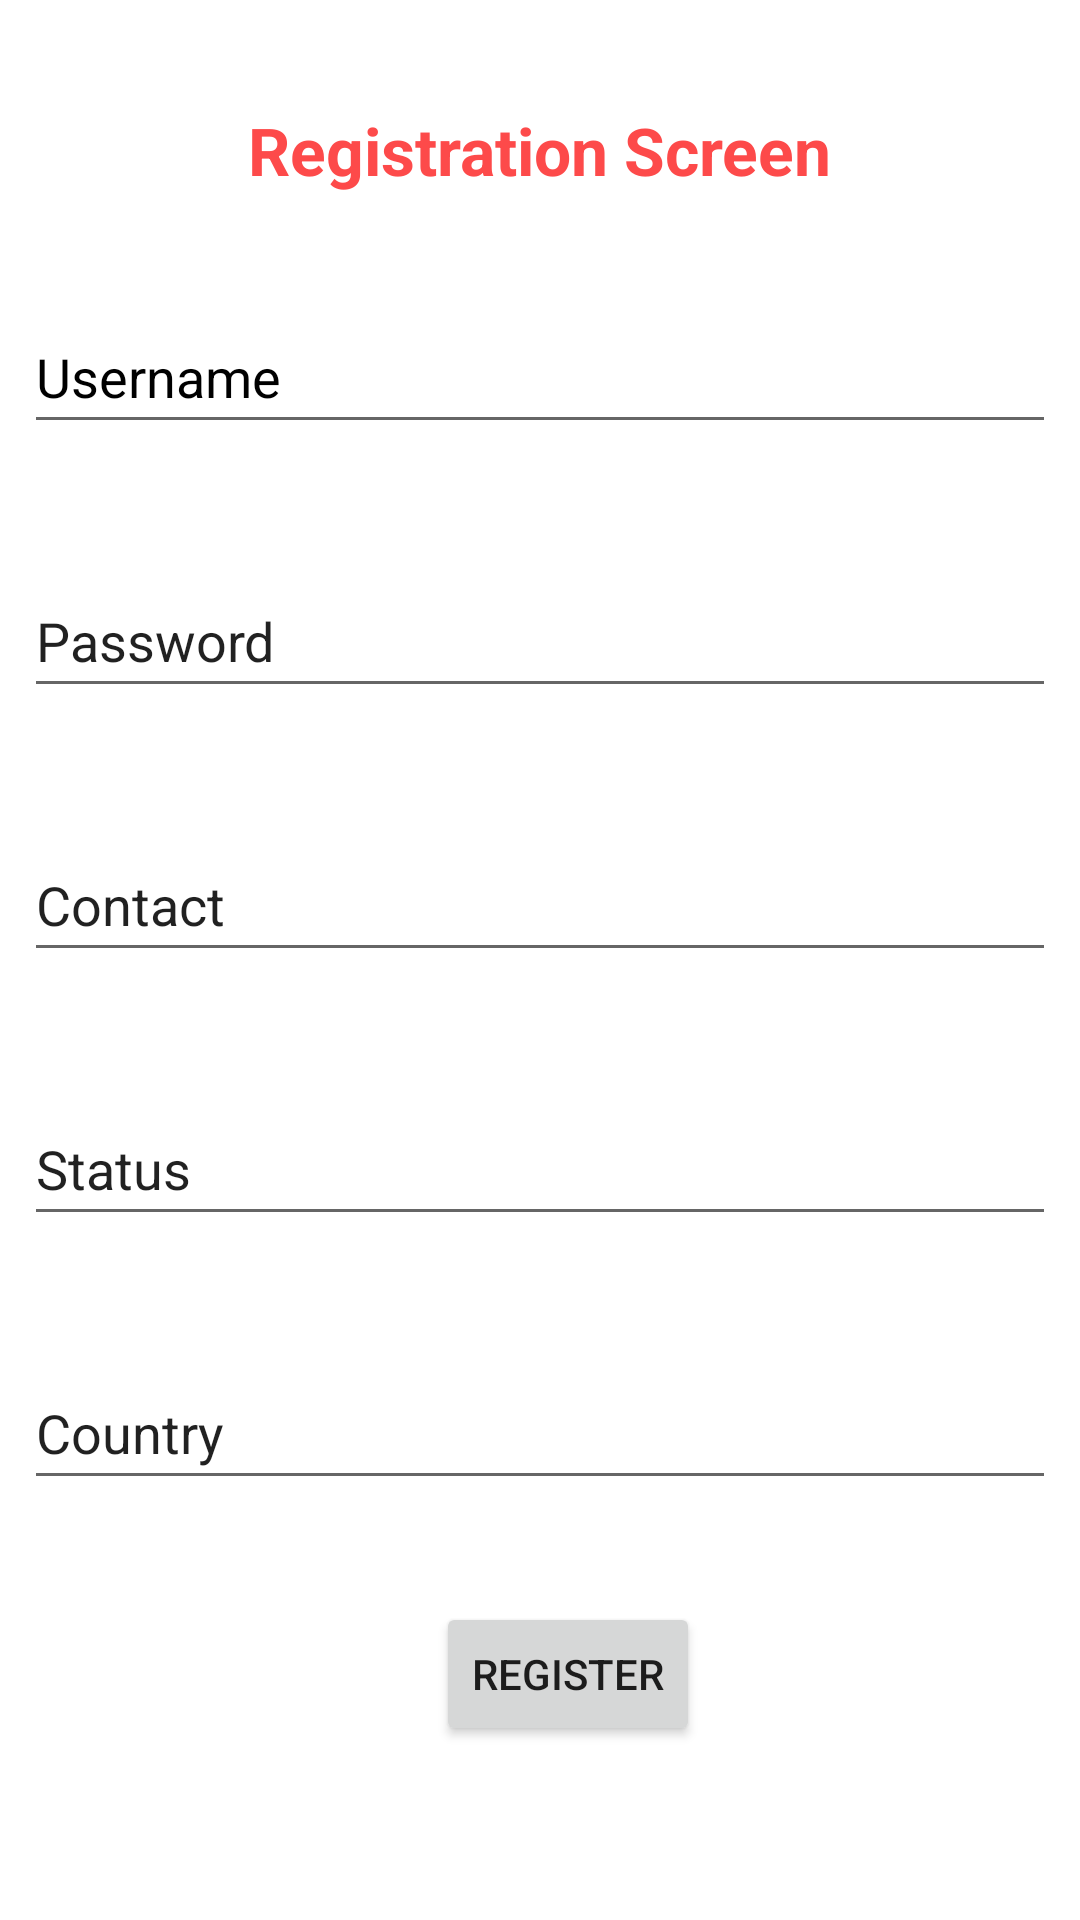

Here is an Android app screen rendered from its layout file. Give the layout XML and the strings, colors and styles it references.
<!-- AndroidManifest.xml: application theme Theme.BloodDonorV2 -->
<!-- res/layout/activity_signup.xml -->
<?xml version="1.0" encoding="utf-8"?>
<androidx.constraintlayout.widget.ConstraintLayout xmlns:android="http://schemas.android.com/apk/res/android"
    xmlns:app="http://schemas.android.com/apk/res-auto"
    xmlns:tools="http://schemas.android.com/tools"
    android:layout_width="match_parent"
    android:layout_height="match_parent"
    tools:context=".SignupActivity">

    <EditText
        android:id="@+id/Username"
        android:layout_width="0dp"
        android:layout_height="48dp"
        android:layout_marginStart="8dp"
        android:layout_marginTop="100dp"
        android:layout_marginEnd="8dp"
        android:hint="@string/Username"
        android:importantForAutofill="no"
        android:inputType="textPersonName"
        android:textColorHint="@color/black"
        app:layout_constraintEnd_toEndOf="parent"
        app:layout_constraintHorizontal_bias="0.0"
        app:layout_constraintStart_toStartOf="parent"
        app:layout_constraintTop_toTopOf="parent">

    </EditText>

    <EditText
        android:id="@+id/Password"
        android:layout_width="0dp"
        android:layout_height="48dp"


        android:layout_marginStart="8dp"
        android:layout_marginTop="40dp"
        android:layout_marginEnd="8dp"
        android:hint="Password"
        android:text="Password"
        app:layout_constraintEnd_toEndOf="parent"
        app:layout_constraintHorizontal_bias="0.0"
        app:layout_constraintStart_toStartOf="parent"
        app:layout_constraintTop_toBottomOf="@+id/Username" />

    <EditText
        android:id="@+id/Country"
        android:layout_width="0dp"
        android:layout_height="48dp"

        android:layout_marginStart="8dp"
        android:layout_marginTop="40dp"
        android:layout_marginEnd="8dp"
        android:hint="Country"
        android:text="Country"
        app:layout_constraintEnd_toEndOf="parent"
        app:layout_constraintStart_toStartOf="parent"
        app:layout_constraintTop_toBottomOf="@+id/Status"
        tools:text="Country" />

    <EditText
        android:id="@+id/Status"
        android:layout_width="0dp"
        android:layout_height="48dp"

        android:layout_marginStart="8dp"
        android:layout_marginTop="40dp"
        android:layout_marginEnd="8dp"
        android:hint="Status"
        android:text="Status"
        app:layout_constraintEnd_toEndOf="parent"

        app:layout_constraintStart_toStartOf="parent"
        app:layout_constraintTop_toBottomOf="@+id/Contact"
        tools:text="Status" />

    <EditText
        android:id="@+id/Contact"
        android:layout_width="0dp"
        android:layout_height="48dp"

        android:layout_marginStart="8dp"
        android:layout_marginTop="40dp"
        android:layout_marginEnd="8dp"
        android:hint="Contact"
        android:text="Contact"
        app:layout_constraintEnd_toEndOf="parent"
        app:layout_constraintHorizontal_bias="0.0"
        app:layout_constraintStart_toStartOf="parent"
        app:layout_constraintTop_toBottomOf="@+id/Password"
        tools:text="Contact" />

    <EditText
        android:id="@+id/Bloodgroup"
        android:layout_width="0dp"
        android:layout_height="48dp"

        android:layout_marginStart="8dp"
        android:layout_marginTop="40dp"
        android:layout_marginEnd="8dp"
        android:layout_marginBottom="148dp"
        android:hint="Bloodgroup"
        android:text="BloodGroup"
        app:layout_constraintBottom_toBottomOf="parent"
        app:layout_constraintEnd_toEndOf="parent"
        app:layout_constraintHorizontal_bias="0.0"
        app:layout_constraintStart_toStartOf="parent"
        app:layout_constraintTop_toBottomOf="@+id/Country"
        app:layout_constraintVertical_bias="1.0"
        tools:text="BloodGroup" />

    <Button
        android:id="@+id/Register"
        android:layout_width="wrap_content"
        android:layout_height="wrap_content"
        android:layout_marginTop="40dp"
        android:layout_marginBottom="8dp"
        android:text="Register"
        app:icon="@android:drawable/stat_sys_download_done"
        app:layout_constraintBottom_toBottomOf="parent"
        app:layout_constraintEnd_toEndOf="parent"
        app:layout_constraintHorizontal_bias="0.534"
        app:layout_constraintStart_toStartOf="parent"
        app:layout_constraintTop_toBottomOf="@+id/Bloodgroup"
        app:layout_constraintVertical_bias="0.038" />

    <TextView
        android:id="@+id/Registration"
        android:layout_width="wrap_content"
        android:layout_height="wrap_content"
        android:layout_marginTop="8dp"
        android:layout_marginBottom="8dp"
        android:text="Registration Screen"
        android:textAlignment="gravity"
        android:textAppearance="@style/TextAppearance.AppCompat.Large"
        android:textColor="#FD4A4A"
        android:textStyle="bold"
        app:layout_constraintBottom_toTopOf="@+id/Username"
        app:layout_constraintEnd_toEndOf="parent"
        app:layout_constraintStart_toStartOf="parent"
        app:layout_constraintTop_toTopOf="parent" />

</androidx.constraintlayout.widget.ConstraintLayout>
<!-- resources referenced by this layout -->
<resources>
  <string name="Username">Username</string>
  <style name="Theme.BloodDonorV2" parent="Theme.MaterialComponents.DayNight.DarkActionBar">
          
          <item name="colorPrimary">@color/purple_500</item>
          <item name="colorPrimaryVariant">@color/purple_700</item>
          <item name="colorOnPrimary">@color/white</item>
          
          <item name="colorSecondary">@color/teal_200</item>
          <item name="colorSecondaryVariant">@color/teal_700</item>
          <item name="colorOnSecondary">@color/black</item>
          
          <item name="android:statusBarColor" tools:targetApi="l">?attr/colorPrimaryVariant</item>
          
      </style>
  <!-- not gathered from this repository: default colours our renderer supplied (Android Studio template values) -->
  <color name="purple_500">#FF6200EE</color>
  <color name="purple_700">#FF3700B3</color>
  <color name="teal_200">#FF03DAC5</color>
  <color name="teal_700">#FF018786</color>
  <color name="black">#FF000000</color>
  <color name="white">#FFFFFFFF</color>
</resources>
